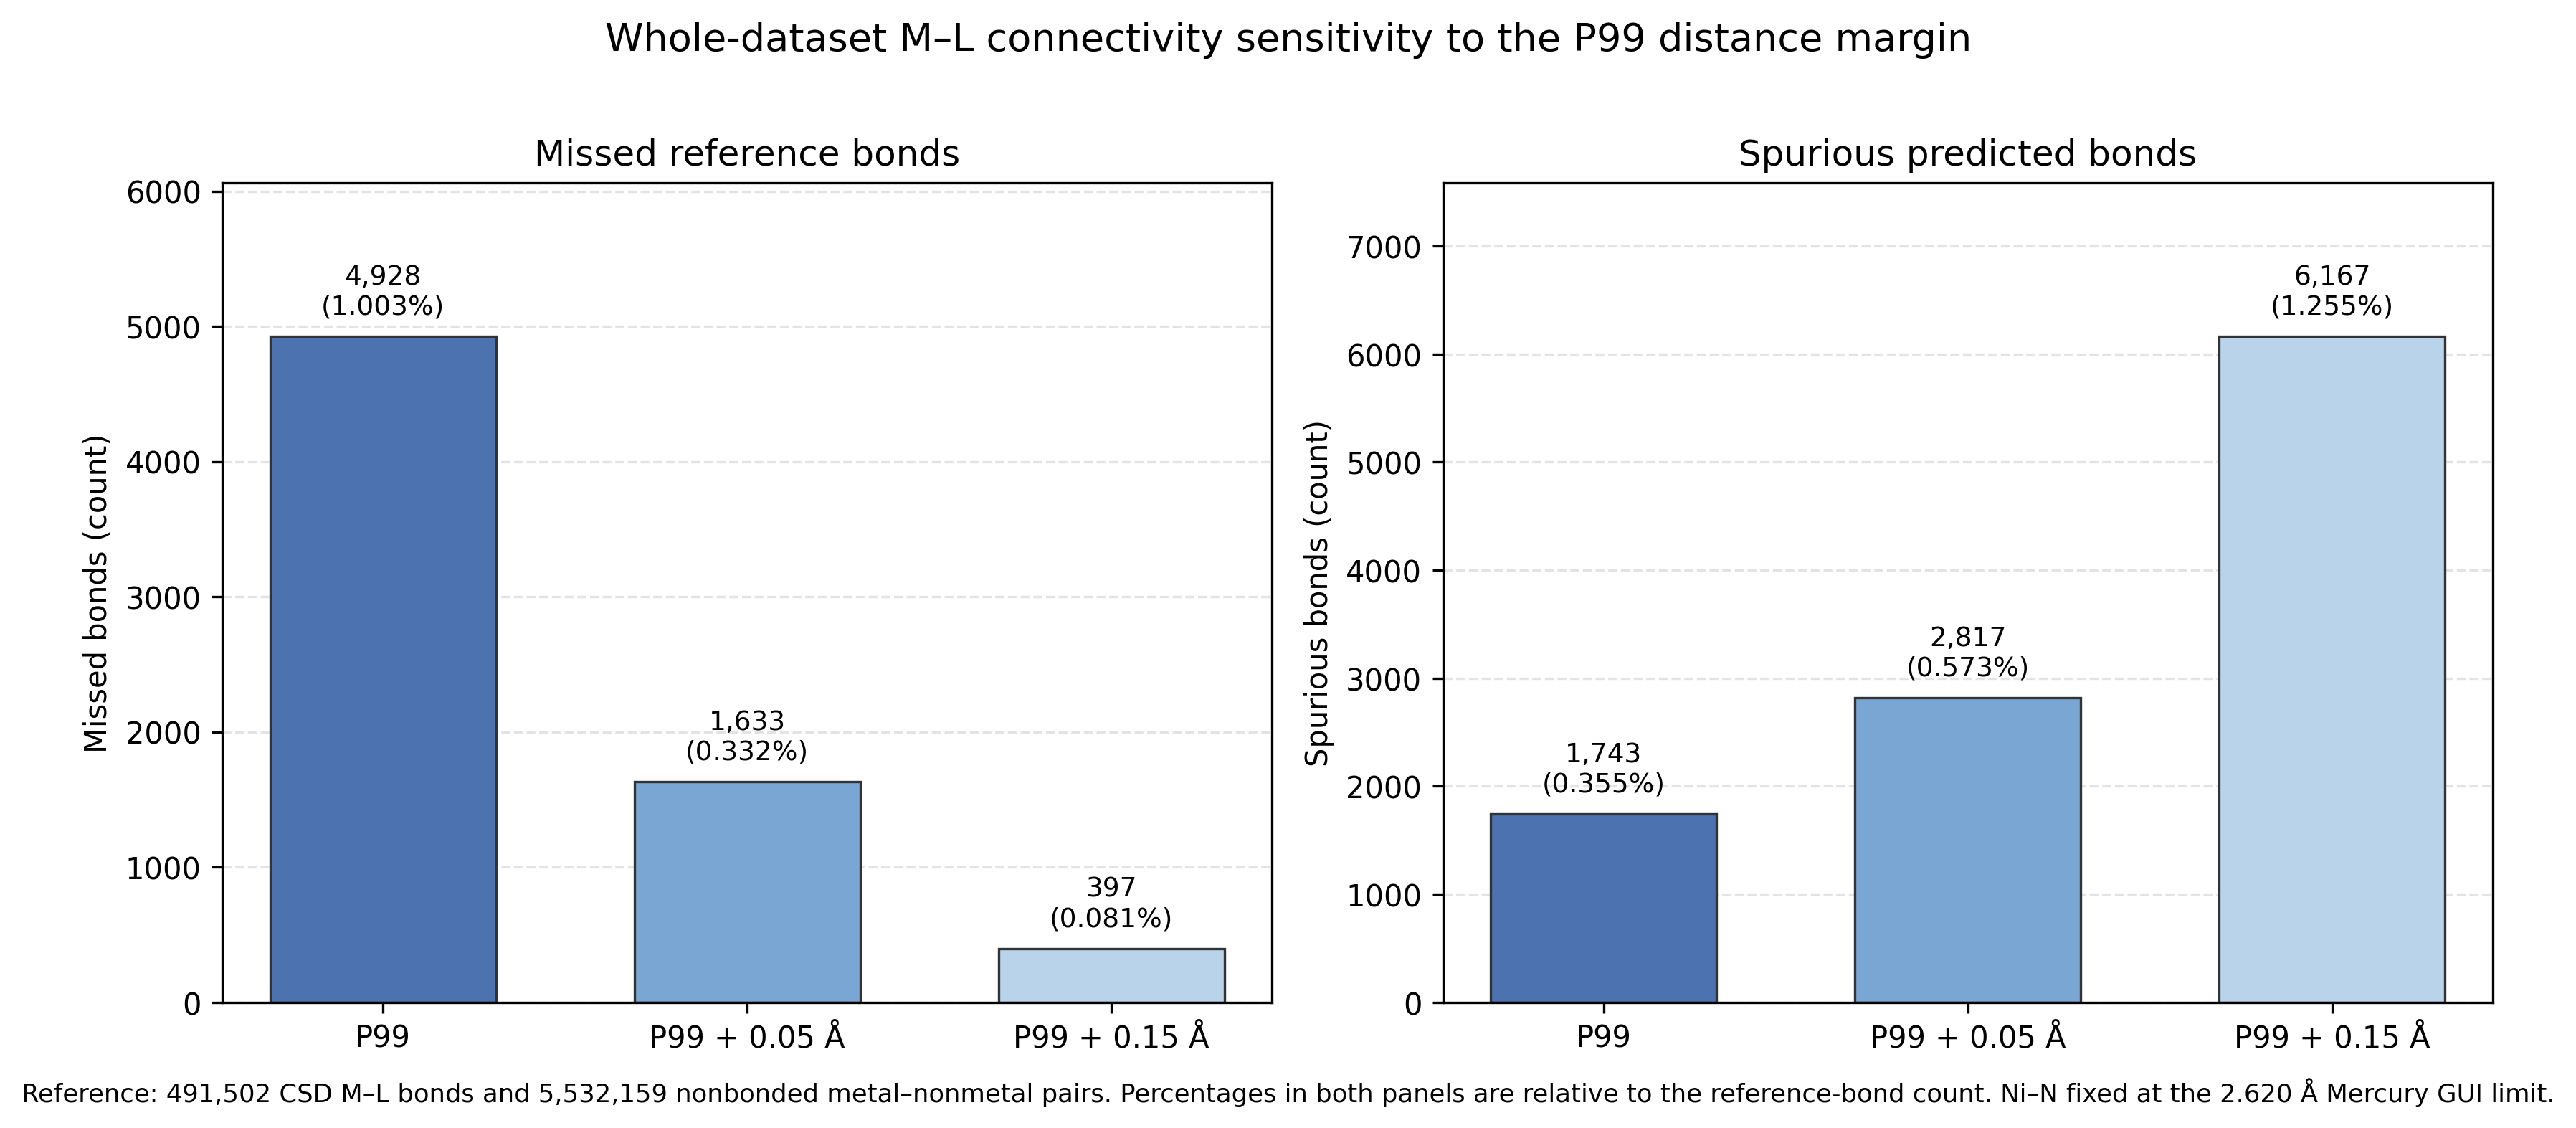

The data file committed next to this chart (first rows):
cutoff, reference_bonds, missed_bonds, missed_bond_rate_pct, reference_nonbonds, spurious_bonds, spurious_reference_bond_ratio_pct, spurious_nonbond_rate_pct, predicted_bonds, spurious_predicted_fraction_pct, total_errors
P99, 491502, 4928, 1.003, 5532159, 1743, 0.3546, 0.03151, 488317, 0.3569, 6671
P99 + 0.05 Å, 491502, 1633, 0.3322, 5532159, 2817, 0.5731, 0.05092, 492686, 0.5718, 4450
P99 + 0.15 Å, 491502, 397, 0.08077, 5532159, 6167, 1.255, 0.1115, 497272, 1.24, 6564
